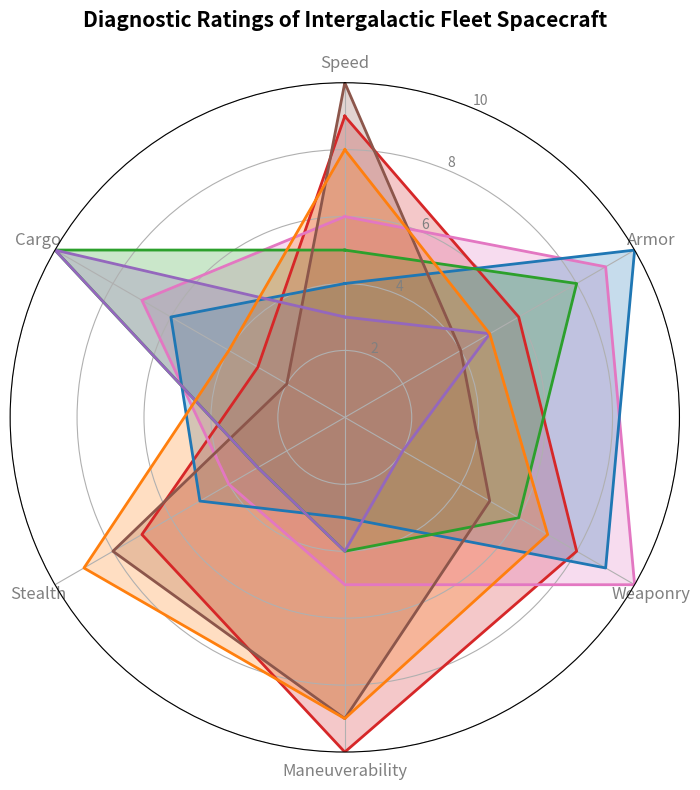

Reproduce this figure in Python.
import numpy as np
import matplotlib.pyplot as plt
from math import pi

spacecraft_types = ['Fighter', 'Bomber', 'Destroyer', 'Cruiser', 'Scout', 'Transporter', 'Interceptor']
attributes = ['Speed', 'Armor', 'Weaponry', 'Maneuverability', 'Stealth', 'Cargo']

spacecraft_data = {
    'Fighter': [9, 6, 8, 10, 7, 3],
    'Bomber': [6, 9, 10, 5, 4, 7],
    'Destroyer': [4, 10, 9, 3, 5, 6],
    'Cruiser': [5, 8, 6, 4, 3, 10],
    'Scout': [10, 4, 5, 9, 8, 2],
    'Transporter': [3, 5, 2, 4, 3, 10],
    'Interceptor': [8, 5, 7, 9, 9, 4]
}

num_attributes = len(attributes)
angles = np.linspace(0, 2 * pi, num_attributes, endpoint=False).tolist()
angles += angles[:1]

fig, ax = plt.subplots(figsize=(8, 8), subplot_kw=dict(polar=True))
ax.set_theta_offset(pi / 2)
ax.set_theta_direction(-1)
plt.xticks(angles[:-1], attributes, color='grey', size=12)

ax.set_rscale('linear')
plt.yticks([2, 4, 6, 8, 10], ["2", "4", "6", "8", "10"], color='grey', size=10)
plt.ylim(0, 10)

colors = ['#d62728', '#e377c2', '#1f77b4', '#2ca02c', '#8c564b', '#9467bd', '#ff7f0e']
for idx, (spacecraft, values) in enumerate(spacecraft_data.items()):
    values += values[:1]
    ax.plot(angles, values, linewidth=2, linestyle='solid', color=colors[idx])
    ax.fill(angles, values, color=colors[idx], alpha=0.25)

plt.title("Diagnostic Ratings of Intergalactic Fleet Spacecraft", size=15, fontweight='bold', pad=20)
plt.tight_layout()
plt.show()
